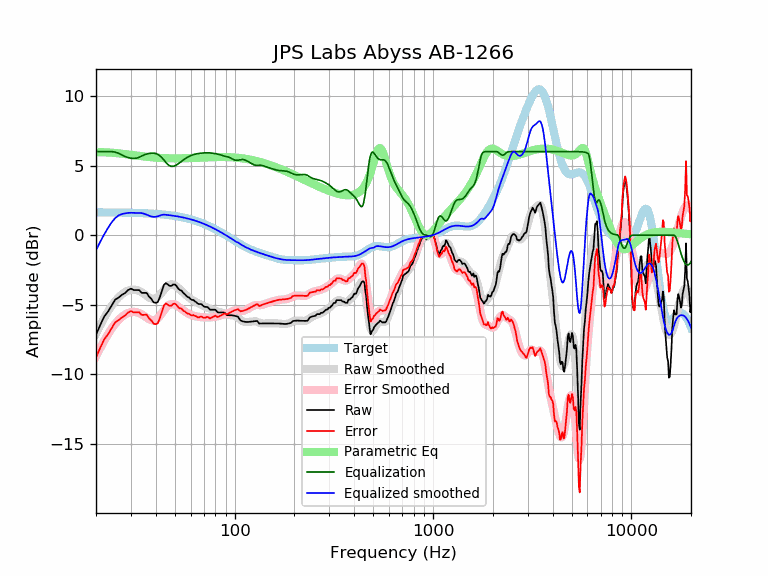

The table this chart was drawn from, first rows:
frequency, raw, error, smoothed, error_smoothed, equalization, parametric_eq, equalized_raw, equalized_smoothed, target
20, -7.15, -8.79, -7.08, -8.72, 6.00, 5.95, -1.15, -1.08, 1.64
21, -6.46, -8.10, -6.48, -8.12, 6.00, 5.96, -0.46, -0.48, 1.64
22, -5.85, -7.48, -5.95, -7.58, 6.00, 5.95, 0.15, 0.05, 1.64
23, -5.48, -7.12, -5.48, -7.11, 6.00, 5.94, 0.52, 0.52, 1.63
24, -5.05, -6.68, -5.07, -6.70, 6.00, 5.92, 0.95, 0.93, 1.63
25, -4.62, -6.25, -4.73, -6.36, 5.96, 5.90, 1.34, 1.23, 1.63
26, -4.48, -6.11, -4.46, -6.08, 5.88, 5.88, 1.40, 1.42, 1.62
27, -4.28, -5.91, -4.24, -5.86, 5.76, 5.85, 1.47, 1.52, 1.62
28, -4.16, -5.78, -4.09, -5.70, 5.65, 5.82, 1.49, 1.57, 1.62
29, -3.95, -5.56, -3.98, -5.59, 5.57, 5.79, 1.63, 1.60, 1.61
30, -3.84, -5.45, -3.92, -5.53, 5.53, 5.77, 1.68, 1.61, 1.61
31, -3.94, -5.55, -3.90, -5.51, 5.51, 5.74, 1.56, 1.60, 1.60
32, -3.94, -5.54, -3.93, -5.53, 5.53, 5.71, 1.59, 1.60, 1.60
33, -3.94, -5.53, -4.00, -5.59, 5.59, 5.69, 1.65, 1.59, 1.59
34, -4.14, -5.73, -4.10, -5.69, 5.69, 5.67, 1.54, 1.58, 1.58
35, -4.14, -5.72, -4.23, -5.80, 5.77, 5.65, 1.62, 1.54, 1.58
36, -4.14, -5.71, -4.36, -5.92, 5.83, 5.63, 1.68, 1.47, 1.57
37, -4.41, -5.97, -4.47, -6.03, 5.87, 5.61, 1.45, 1.39, 1.56
38, -4.57, -6.12, -4.55, -6.10, 5.89, 5.59, 1.32, 1.34, 1.55
39, -4.82, -6.36, -4.58, -6.12, 5.89, 5.58, 1.07, 1.31, 1.54
40, -4.86, -6.39, -4.54, -6.07, 5.86, 5.57, 1.00, 1.32, 1.53
41, -4.80, -6.32, -4.44, -5.96, 5.80, 5.56, 1.00, 1.36, 1.52
42, -4.44, -5.94, -4.29, -5.80, 5.70, 5.55, 1.26, 1.41, 1.51
43, -3.98, -5.48, -4.11, -5.60, 5.56, 5.54, 1.58, 1.46, 1.49
44, -3.57, -5.04, -3.92, -5.40, 5.40, 5.53, 1.84, 1.48, 1.48
45, -3.44, -4.90, -3.76, -5.22, 5.22, 5.52, 1.78, 1.46, 1.46
46, -3.54, -4.99, -3.63, -5.08, 5.08, 5.52, 1.54, 1.45, 1.45
47, -3.64, -5.07, -3.55, -4.99, 4.99, 5.52, 1.34, 1.43, 1.43
48, -3.64, -5.06, -3.53, -4.94, 4.94, 5.51, 1.30, 1.42, 1.42
49, -3.54, -4.94, -3.55, -4.95, 4.95, 5.51, 1.41, 1.40, 1.40
50, -3.54, -4.92, -3.61, -4.98, 4.98, 5.51, 1.44, 1.38, 1.38
51, -3.67, -5.02, -3.69, -5.05, 5.05, 5.51, 1.38, 1.36, 1.36
52, -3.84, -5.18, -3.79, -5.13, 5.13, 5.51, 1.29, 1.34, 1.34
53, -3.94, -5.26, -3.90, -5.22, 5.22, 5.52, 1.27, 1.32, 1.32
54, -3.98, -5.27, -4.01, -5.30, 5.30, 5.52, 1.33, 1.29, 1.29
55, -4.14, -5.41, -4.12, -5.39, 5.39, 5.52, 1.25, 1.27, 1.27
56, -4.23, -5.47, -4.22, -5.47, 5.47, 5.52, 1.24, 1.25, 1.25
57, -4.34, -5.57, -4.32, -5.54, 5.54, 5.53, 1.20, 1.22, 1.22
58, -4.45, -5.64, -4.41, -5.61, 5.61, 5.53, 1.16, 1.19, 1.19
59, -4.48, -5.64, -4.49, -5.66, 5.66, 5.53, 1.18, 1.17, 1.17
60, -4.59, -5.73, -4.57, -5.71, 5.71, 5.54, 1.12, 1.14, 1.14
61, -4.65, -5.76, -4.64, -5.75, 5.75, 5.54, 1.10, 1.11, 1.11
62, -4.65, -5.73, -4.70, -5.78, 5.78, 5.55, 1.13, 1.08, 1.08
63, -4.75, -5.80, -4.76, -5.81, 5.81, 5.55, 1.06, 1.05, 1.05
64, -4.81, -5.83, -4.81, -5.83, 5.83, 5.56, 1.03, 1.02, 1.02
65, -4.91, -5.89, -4.87, -5.85, 5.85, 5.56, 0.95, 0.99, 0.99
66, -4.95, -5.90, -4.91, -5.87, 5.87, 5.56, 0.92, 0.95, 0.95
67, -4.95, -5.87, -4.96, -5.88, 5.88, 5.57, 0.93, 0.92, 0.92
68, -4.95, -5.83, -5.00, -5.89, 5.89, 5.57, 0.94, 0.88, 0.88
69, -5.05, -5.90, -5.05, -5.90, 5.90, 5.58, 0.85, 0.85, 0.85
70, -5.12, -5.93, -5.09, -5.91, 5.91, 5.58, 0.79, 0.81, 0.81
71, -5.15, -5.93, -5.13, -5.91, 5.91, 5.59, 0.76, 0.78, 0.78
72, -5.15, -5.89, -5.17, -5.91, 5.91, 5.59, 0.76, 0.74, 0.74
73, -5.17, -5.87, -5.21, -5.92, 5.92, 5.59, 0.75, 0.70, 0.70
74, -5.25, -5.91, -5.25, -5.91, 5.91, 5.60, 0.66, 0.66, 0.66
75, -5.35, -5.98, -5.28, -5.91, 5.91, 5.60, 0.56, 0.62, 0.62
76, -5.35, -5.94, -5.31, -5.90, 5.90, 5.60, 0.55, 0.59, 0.59
77, -5.35, -5.90, -5.34, -5.89, 5.89, 5.60, 0.54, 0.55, 0.55
78, -5.35, -5.86, -5.37, -5.88, 5.88, 5.61, 0.53, 0.51, 0.51
79, -5.35, -5.82, -5.40, -5.86, 5.86, 5.61, 0.51, 0.47, 0.47
... 553 more rows
